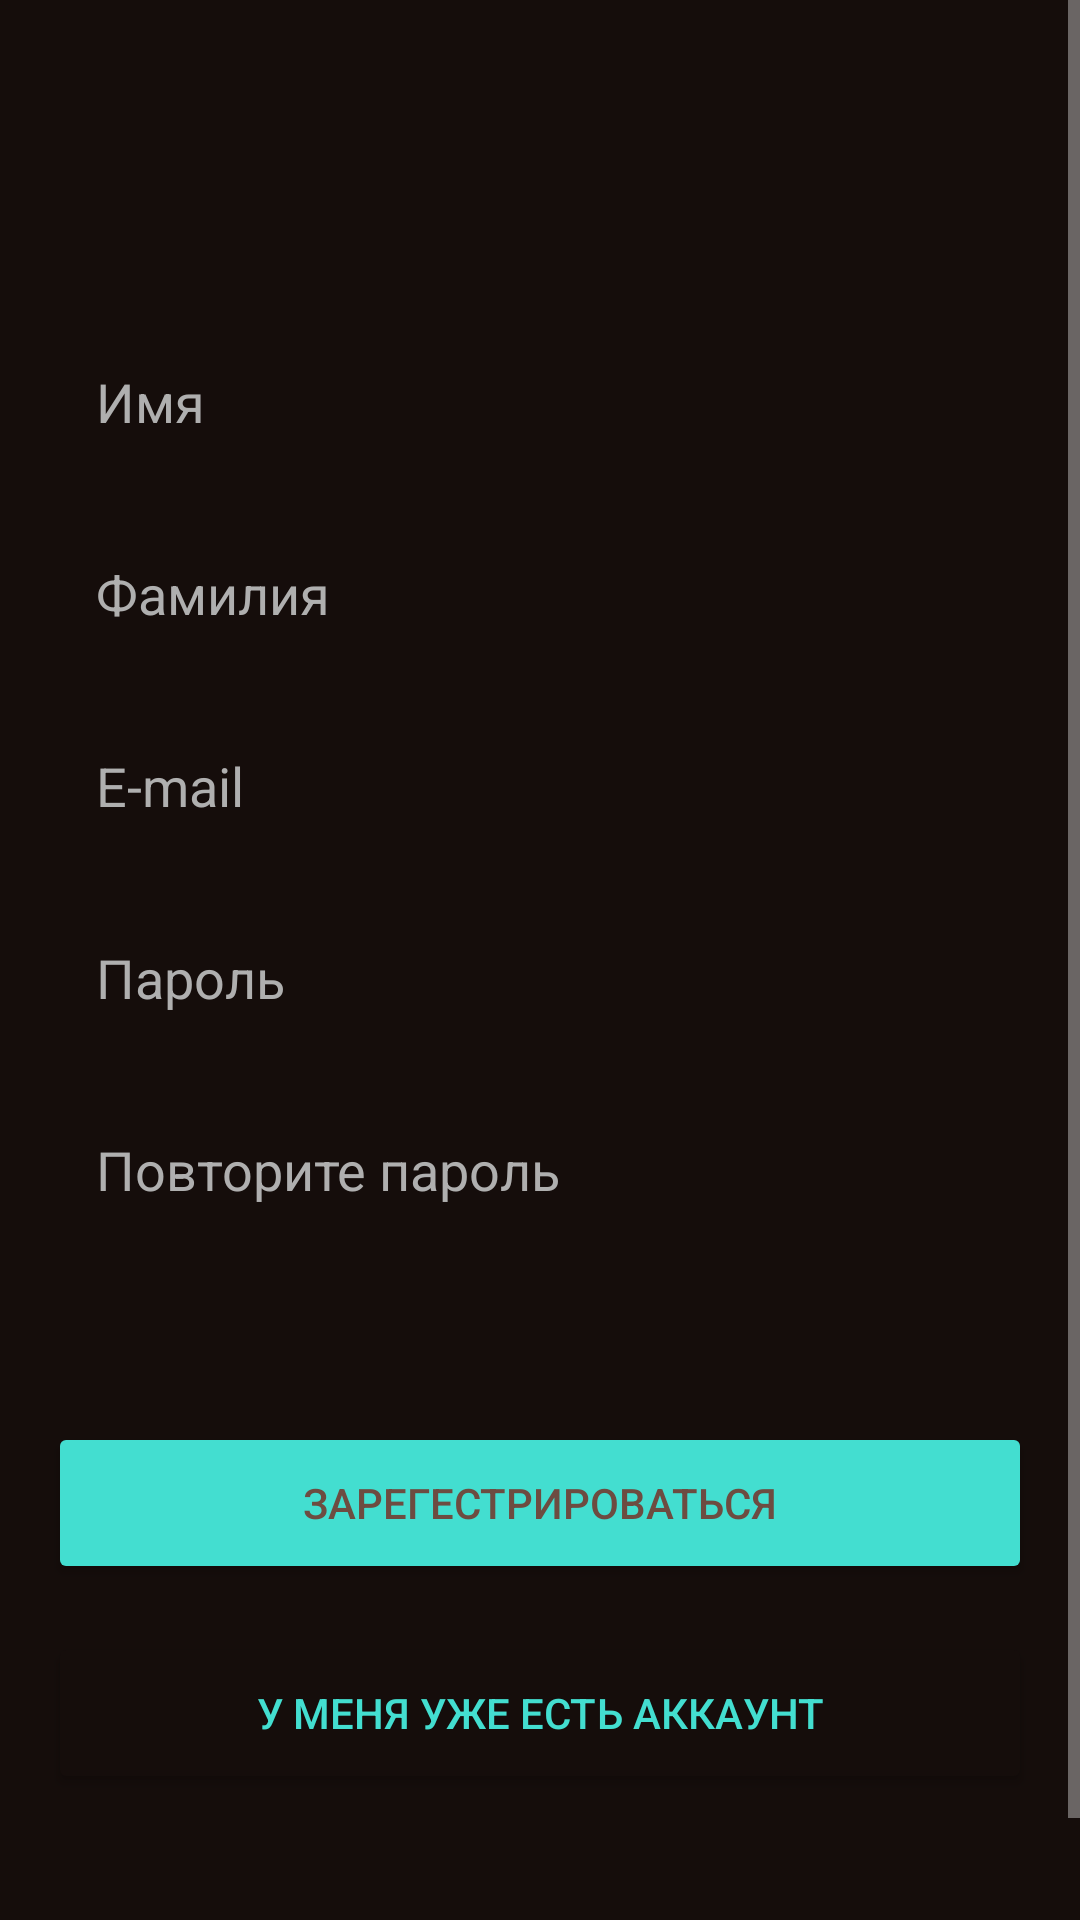

This screen was rendered from an Android layout file. Write that file and the resources it references.
<!-- AndroidManifest.xml: application theme Theme.Demoex -->
<!-- res/layout/activity_reg.xml -->
<?xml version="1.0" encoding="utf-8"?>
<LinearLayout xmlns:android="http://schemas.android.com/apk/res/android"
    xmlns:app="http://schemas.android.com/apk/res-auto"
    xmlns:tools="http://schemas.android.com/tools"
    android:layout_width="match_parent"
    android:layout_height="match_parent"
    android:background="#150D0B"
    tools:context="com.example.cinemaapi.RegActivity">

    <ScrollView
        android:layout_width="match_parent"
        android:layout_height="match_parent">

        <LinearLayout
            android:layout_width="match_parent"
            android:layout_height="wrap_content"
            android:orientation="vertical" >

            <ImageView
                android:id="@+id/imageView"
                android:layout_width="match_parent"
                android:layout_height="wrap_content"
                android:layout_marginTop="50dp"
                android:layout_marginBottom="60dp"
                app:srcCompat="@drawable/group58"
                android:contentDescription="TODO" />

            <EditText
                android:id="@+id/editTextTextPersonName"
                android:layout_width="match_parent"
                android:layout_height="48dp"
                android:layout_gravity="center"
                android:layout_marginLeft="16dp"
                android:layout_marginRight="16dp"
                android:layout_marginBottom="16dp"
                android:background="@drawable/edittextstyle"
                android:ems="10"
                android:hint="Имя"
                android:paddingLeft="16dp"
                android:paddingRight="16dp"
                android:textColor="#AFAFAF"
                android:textColorHighlight="#AFAFAF"
                android:textColorHint="#AFAFAF"
                android:autofillHints="" />

            <EditText
                android:id="@+id/editTextTextPersonName2"
                android:layout_width="match_parent"
                android:layout_height="48dp"
                android:layout_gravity="center"
                android:layout_marginLeft="16dp"
                android:layout_marginRight="16dp"
                android:layout_marginBottom="16dp"
                android:background="@drawable/edittextstyle"
                android:ems="10"
                android:hint="Фамилия"
                android:paddingLeft="16dp"
                android:paddingRight="16dp"
                android:textColor="#AFAFAF"
                android:textColorHighlight="#AFAFAF"
                android:textColorHint="#AFAFAF"
                android:autofillHints="" />

            <EditText
                android:id="@+id/editTextTextEmailAddress2"
                android:layout_width="match_parent"
                android:layout_height="48dp"
                android:layout_gravity="center"
                android:layout_marginLeft="16dp"
                android:layout_marginRight="16dp"
                android:layout_marginBottom="16dp"
                android:background="@drawable/edittextstyle"
                android:ems="10"
                android:hint="E-mail"
                android:inputType="textEmailAddress"
                android:paddingLeft="16dp"
                android:paddingRight="16dp"
                android:textColor="#AFAFAF"
                android:textColorHighlight="#AFAFAF"
                android:textColorHint="#AFAFAF"
                android:autofillHints="" />

            <EditText
                android:id="@+id/editTextTextPassword2"
                android:layout_width="match_parent"
                android:layout_height="48dp"
                android:layout_gravity="center"
                android:layout_marginLeft="16dp"
                android:layout_marginRight="16dp"
                android:layout_marginBottom="16dp"
                android:background="@drawable/edittextstyle"
                android:ems="10"
                android:hint="Пароль"
                android:inputType="textPassword"
                android:paddingLeft="16dp"
                android:paddingRight="16dp"
                android:textColor="#AFAFAF"
                android:textColorHighlight="#AFAFAF"
                android:textColorHint="#AFAFAF"
                android:autofillHints="" />

            <EditText
                android:id="@+id/editTextTextPassword3"
                android:layout_width="match_parent"
                android:layout_height="48dp"
                android:layout_gravity="center"
                android:layout_marginLeft="16dp"
                android:layout_marginRight="16dp"
                android:layout_marginBottom="60dp"
                android:background="@drawable/edittextstyle"
                android:ems="10"
                android:hint="Повторите пароль"
                android:inputType="textPassword"
                android:paddingLeft="16dp"
                android:paddingRight="16dp"
                android:textColor="#AFAFAF"
                android:textColorHighlight="#AFAFAF"
                android:textColorHint="#AFAFAF"
                android:autofillHints="" />

            <Button
                android:id="@+id/button_reg"
                android:layout_width="match_parent"
                android:layout_height="54dp"
                android:layout_gravity="center"
                android:layout_marginLeft="16dp"
                android:layout_marginRight="16dp"
                android:onClick="signIn"
                android:backgroundTint="#43DED0"
                android:text="Зарегестрироваться"
                android:textColor="#6D4C41"
                app:strokeColor="#AFAFAF"
                app:strokeWidth="1dp" />

            <Button
                android:id="@+id/button_login"
                android:layout_width="match_parent"
                android:layout_height="54dp"
                android:layout_gravity="center"
                android:layout_marginLeft="16dp"
                android:layout_marginTop="16dp"
                android:layout_marginRight="16dp"
                android:layout_marginBottom="78dp"
                android:backgroundTint="#150D0B"
                android:onClick="logIn"
                android:text="У меня уже есть аккаунт"
                android:textColor=" #43DED0"
                app:strokeColor="#AFAFAF"
                app:strokeWidth="1dp" />
        </LinearLayout>
    </ScrollView>
</LinearLayout>
<!-- resources referenced by this layout -->
<resources>
  <style name="Theme.Demoex" parent="Theme.MaterialComponents.NoActionBar">
          
          <item name="colorPrimary">@color/purple_500</item>
          <item name="colorPrimaryVariant">@color/purple_700</item>
          <item name="colorOnPrimary">@color/white</item>
          
          <item name="colorSecondary">@color/teal_200</item>
          <item name="colorSecondaryVariant">@color/teal_700</item>
          <item name="colorOnSecondary">@color/black</item>
          
          <item name="android:statusBarColor" tools:targetApi="l">?attr/colorPrimaryVariant</item>
          
      </style>
  <!-- not gathered from this repository: default colours our renderer supplied (Android Studio template values) -->
  <color name="purple_500">#FF6200EE</color>
  <color name="purple_700">#FF3700B3</color>
  <color name="teal_200">#FF03DAC5</color>
  <color name="teal_700">#FF018786</color>
  <color name="black">#FF000000</color>
  <color name="white">#FFFFFFFF</color>
</resources>
